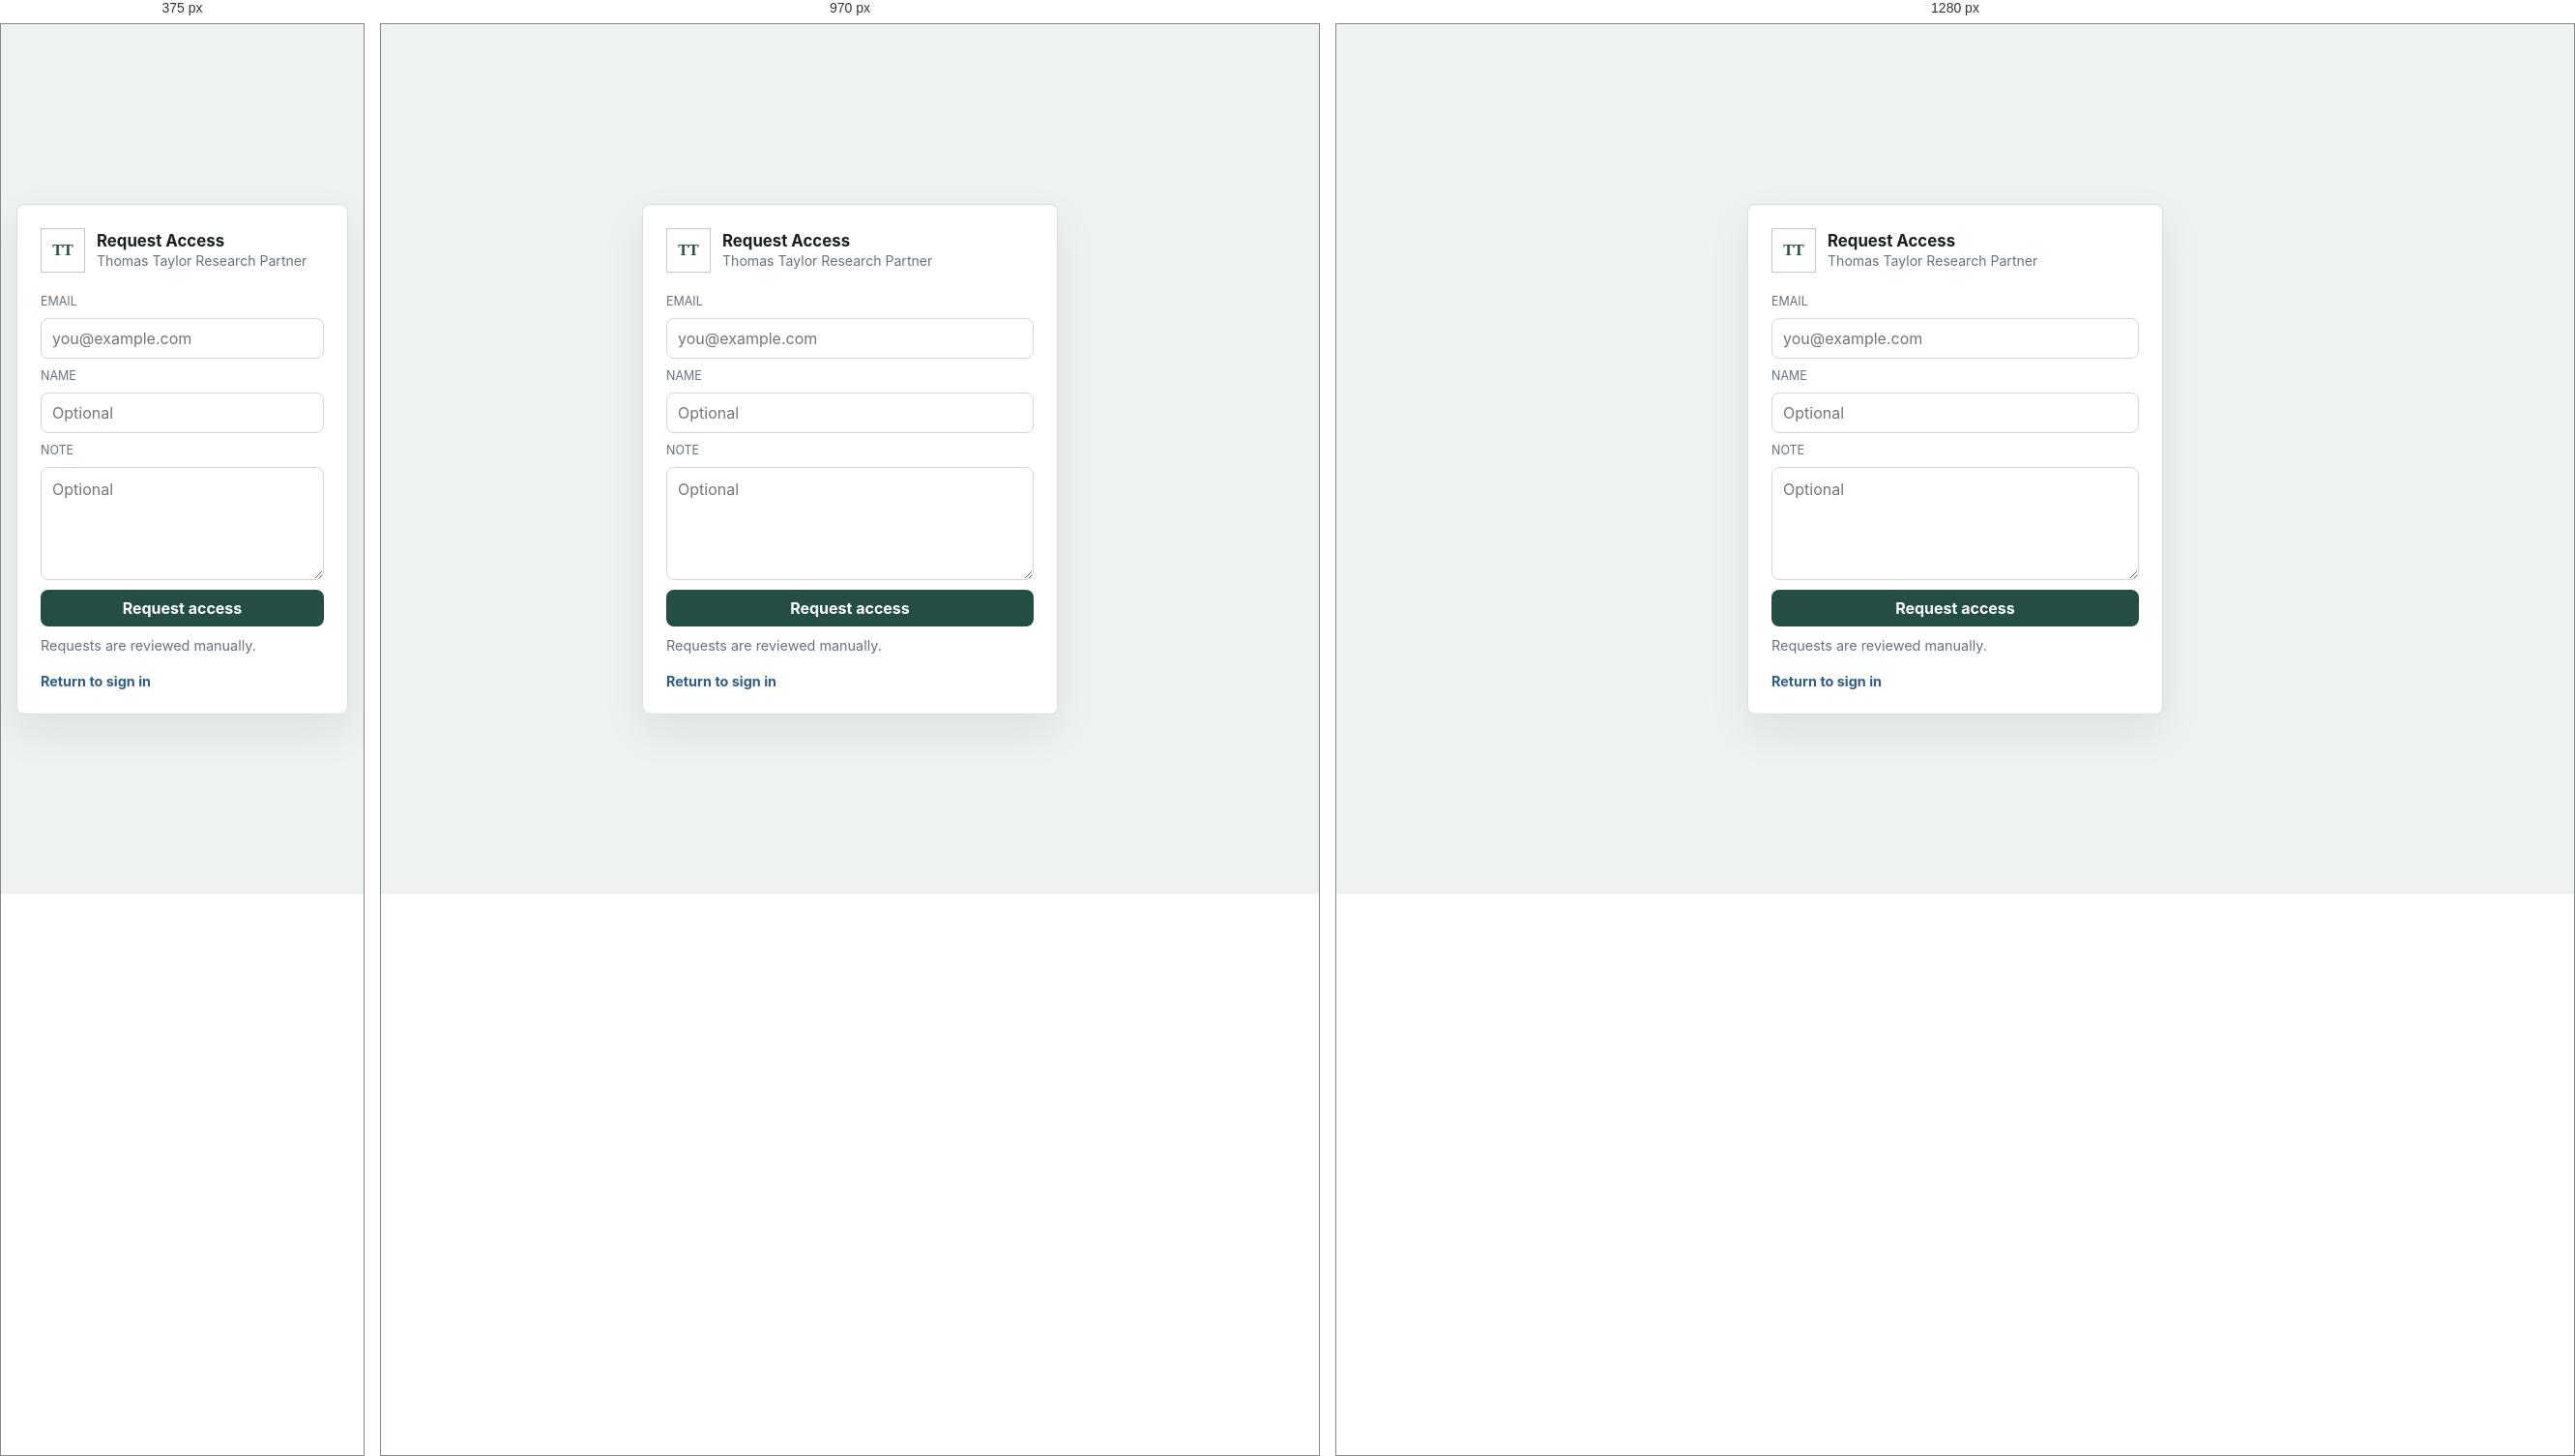
Rendered at 375 px, 970 px and 1280 px, left to right.

<!-- file: request-access.html -->
<!doctype html>
<html lang="en">
  <head>
    <meta charset="utf-8" />
    <meta name="viewport" content="width=device-width, initial-scale=1" />
    <title>Request access · Thomas Taylor Research Partner</title>
    <link rel="stylesheet" href="/styles.css" />
  </head>
  <body class="auth-page">
    <main class="auth-card" aria-labelledby="requestTitle">
      <div class="brand-block auth-brand">
        <div class="monogram">TT</div>
        <div>
          <h1 id="requestTitle">Request Access</h1>
          <p>Thomas Taylor Research Partner</p>
        </div>
      </div>

      <form class="auth-form" id="accessRequestForm">
        <label for="requestEmail">Email</label>
        <input id="requestEmail" type="email" autocomplete="email" placeholder="you@example.com" required />

        <label for="requestName">Name</label>
        <input id="requestName" type="text" autocomplete="name" placeholder="Optional" />

        <label for="requestNote">Note</label>
        <textarea id="requestNote" rows="4" placeholder="Optional"></textarea>

        <button class="primary-button" id="requestSubmit" type="submit">Request access</button>
        <p class="auth-status" id="requestStatus">Requests are reviewed manually.</p>
      </form>

      <a class="auth-link" href="/signin">Return to sign in</a>
    </main>

    <script src="/request-access.js" type="module"></script>
  </body>
</html>


/* @media block from styles.css */
@media (max-width: 1180px) {
  .app-shell {
    grid-template-columns: 250px minmax(0, 1fr);
  }

  .reader-panel {
    grid-column: 1 / -1;
    border-left: 0;
    border-top: 1px solid var(--line);
    max-height: 48vh;
  }
}

/* @media block from styles.css */
@media (max-width: 760px) {
  .app-shell {
    display: block;
    height: auto;
    overflow: visible;
  }

  .sidebar {
    border-right: 0;
    border-bottom: 1px solid var(--line);
    max-height: 320px;
  }

  .main-panel {
    height: auto;
    max-height: none;
  }

  .message-head {
    align-items: flex-start;
    flex-direction: column;
  }

  .message-actions {
    width: 100%;
    justify-content: space-between;
  }

  .composer-actions {
    flex-wrap: wrap;
    justify-content: stretch;
  }

  .switch-row {
    width: 100%;
    margin-right: 0;
  }

  .primary-button,
  .secondary-button {
    flex: 1 1 130px;
  }

  .source-dock {
    grid-auto-columns: minmax(250px, 88vw);
  }
}